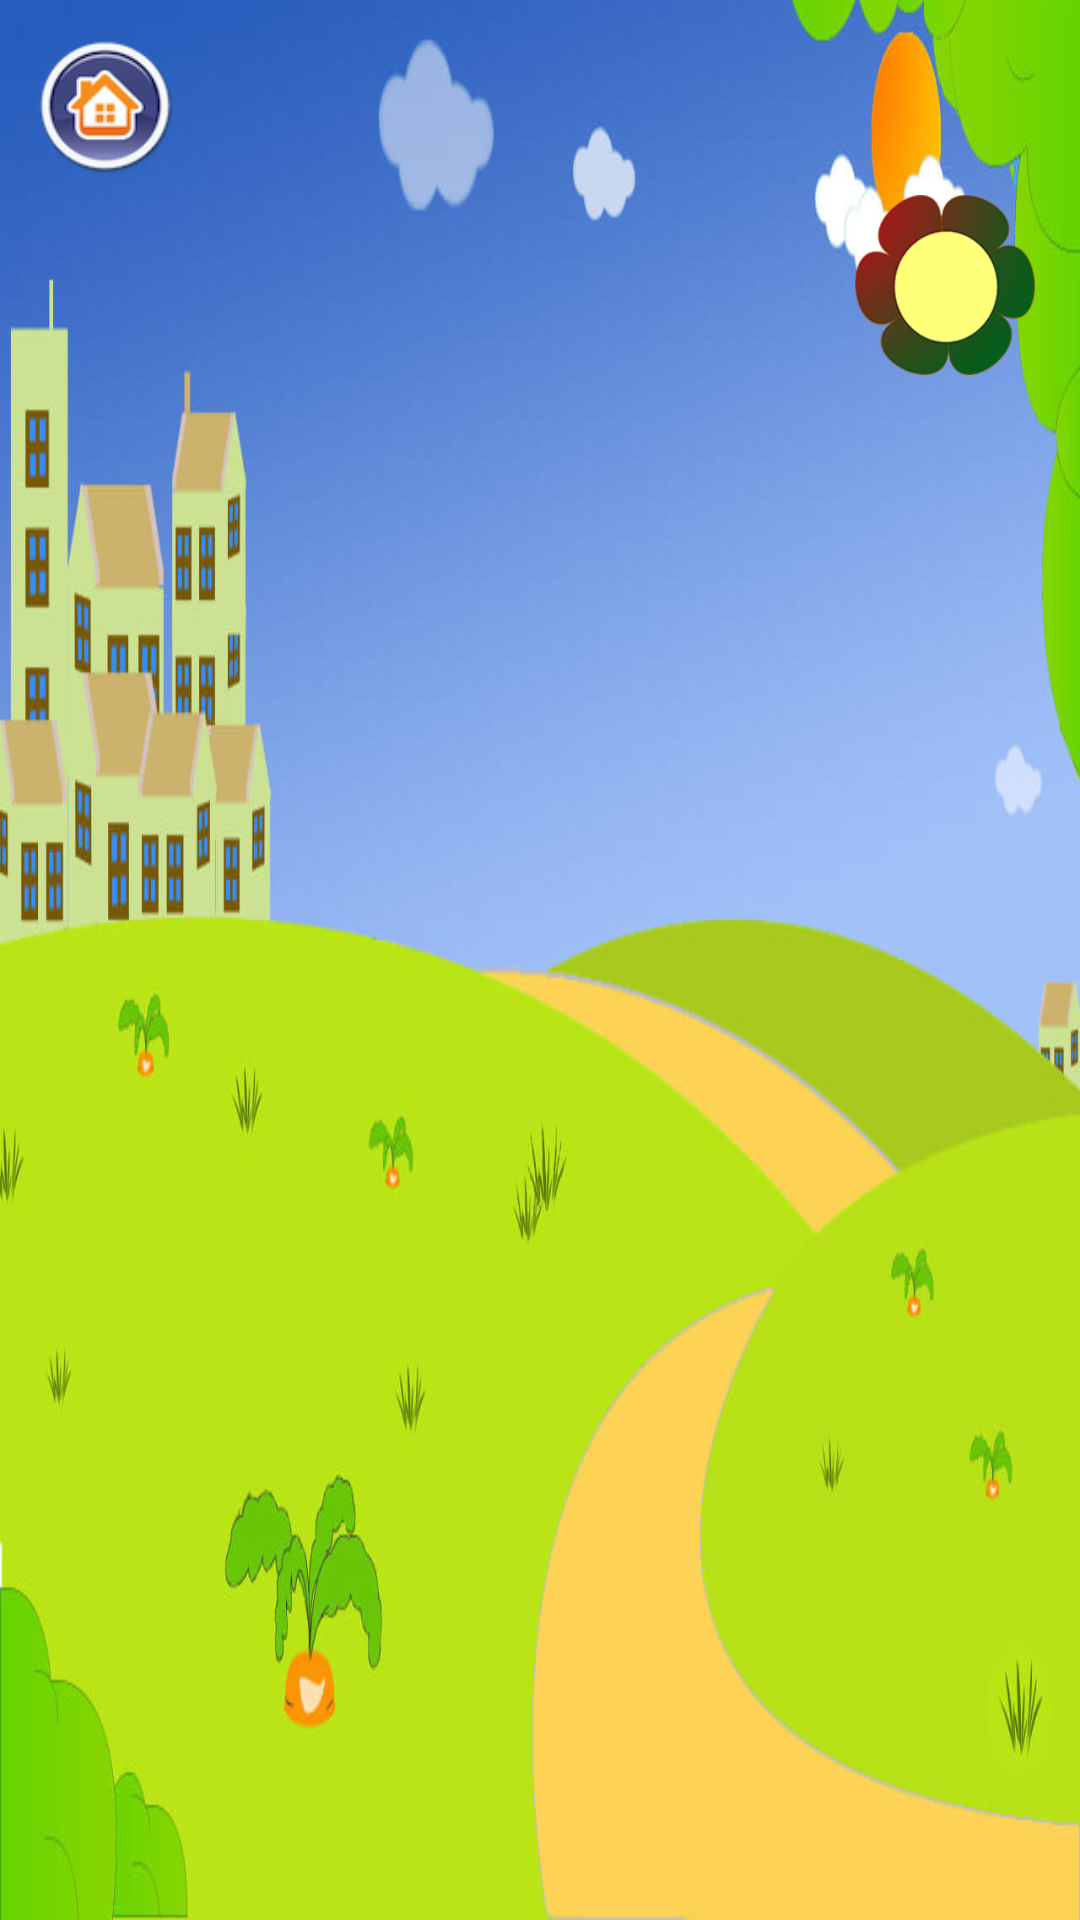

Android layout source for this screen:
<!-- AndroidManifest.xml: application theme AppTheme -->
<!-- res/layout/activity_doan_chu.xml -->
<?xml version="1.0" encoding="utf-8"?>
<RelativeLayout xmlns:android="http://schemas.android.com/apk/res/android"
    xmlns:tools="http://schemas.android.com/tools"
    android:id="@+id/activity_doan_chu"
    android:layout_width="match_parent"
    android:layout_height="match_parent"
    android:background="@drawable/backnen"
    tools:context="com.hoaiutc95.doan.DoanChuActivity">
    
    <RelativeLayout
        android:id="@+id/llContent"
        android:layout_width="match_parent"
        android:layout_height="match_parent">
    </RelativeLayout>

    <Button
        android:id="@+id/btnBack"
        android:background="@drawable/btn_home"
        android:layout_width="50dp"
        android:layout_height="50dp"
        android:layout_margin="10dp"
      />
    
    <Button
        android:id="@+id/btnDapAn"
        android:layout_width="60dp"
        android:background="@drawable/ic_hoa_xanh"
        android:layout_marginTop="65dp"
        android:layout_marginRight="15dp"
        android:layout_alignParentRight="true"
        android:layout_height="60dp" />

</RelativeLayout>
<!-- resources referenced by this layout -->
<resources>
  <!-- drawable backnen: jpg bitmap (drawable, 49853 bytes) -->
  <!-- drawable btn_home: png bitmap (drawable, 11922 bytes) -->
  <!-- drawable ic_hoa_xanh: png bitmap (drawable, 6486 bytes) -->
  <style name="AppTheme" parent="Theme.AppCompat.Light.DarkActionBar">
          <item name="colorPrimary">@color/colorPrimary</item>
          <item name="colorPrimaryDark">@color/colorPrimaryDark</item>
          <item name="colorAccent">@color/colorAccent</item>
      </style>
  <color name="colorPrimary">#3F51B5</color>
  <color name="colorPrimaryDark">#303F9F</color>
  <color name="colorAccent">#dafd3474</color>
</resources>
